Photos from the image-classification dataset "data" in the GitHub repository finknj/ChessMate. Its 13 classes are: blue bishop, blue king, blue knight, blue pawn, blue queen, blue rook, temp, yellow bishop, yellow king, yellow knight, yellow pawn, yellow queen, yellow rook.

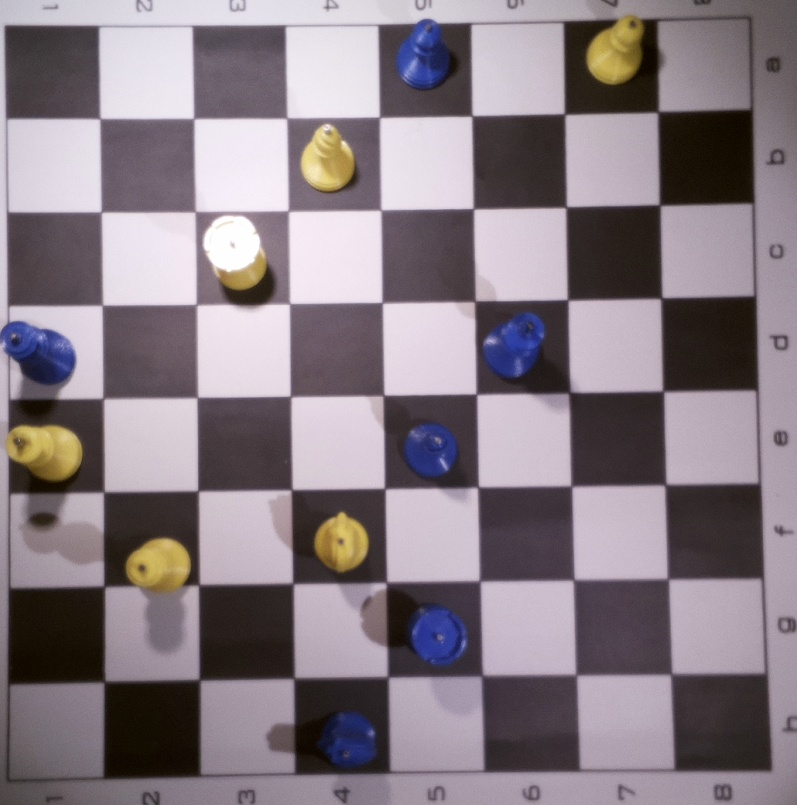
Label: temp

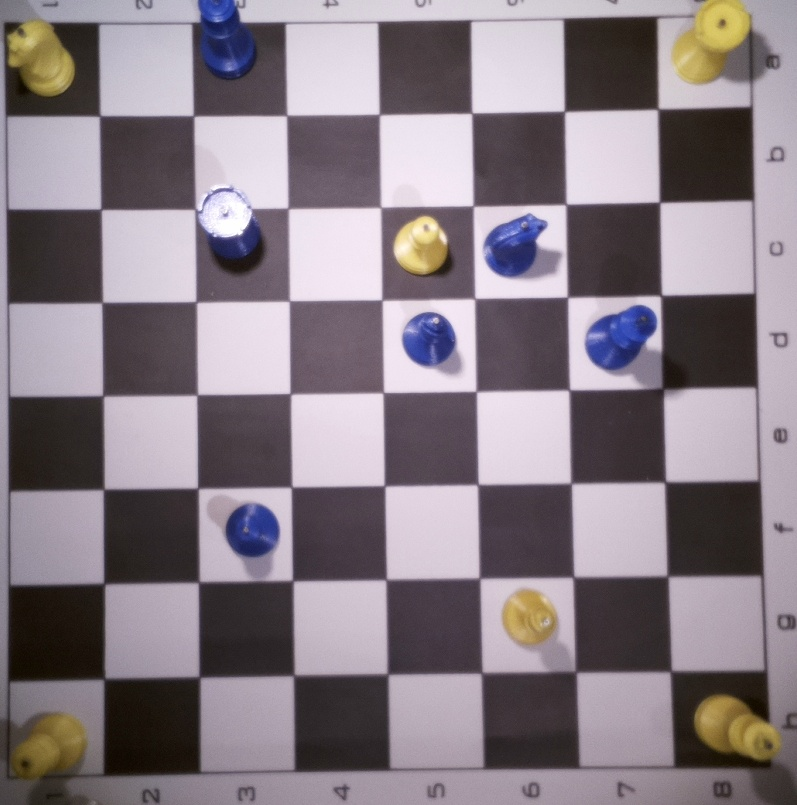
Label: temp

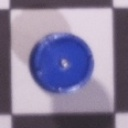
Label: blue rook

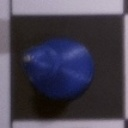
Label: blue bishop

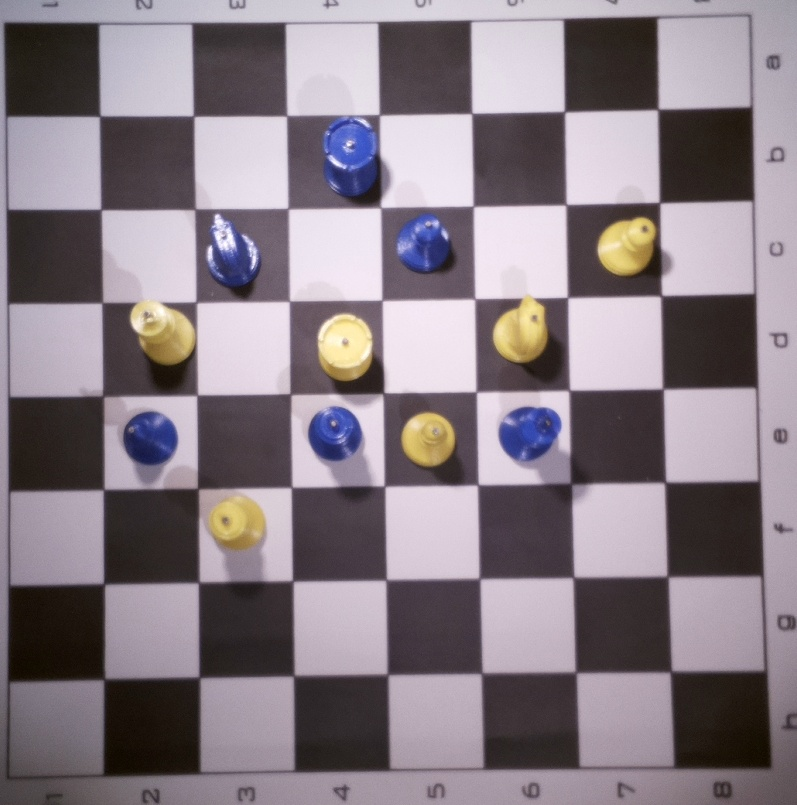
Label: temp

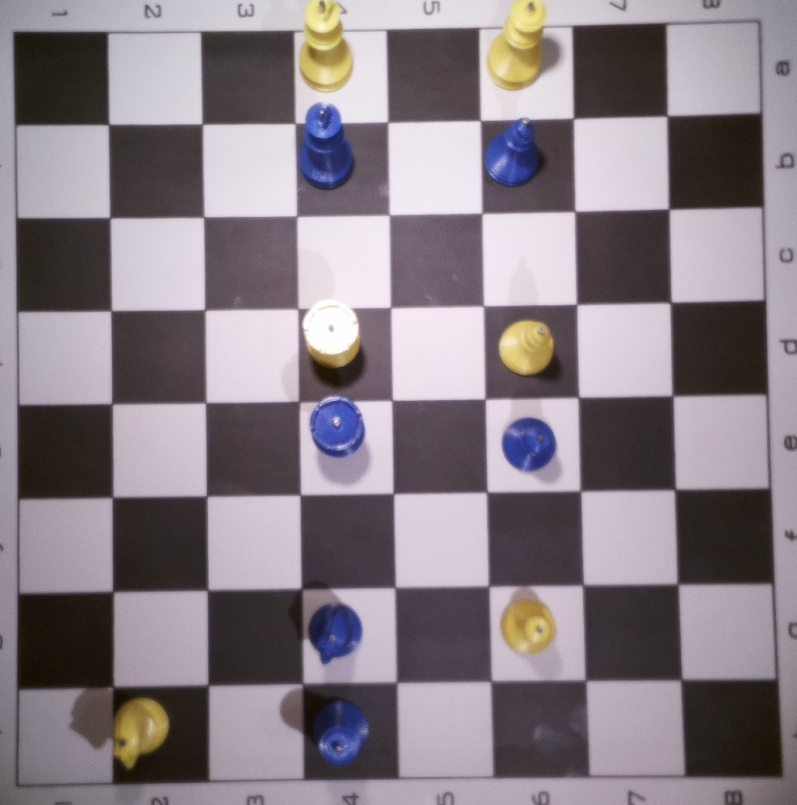
Label: temp
